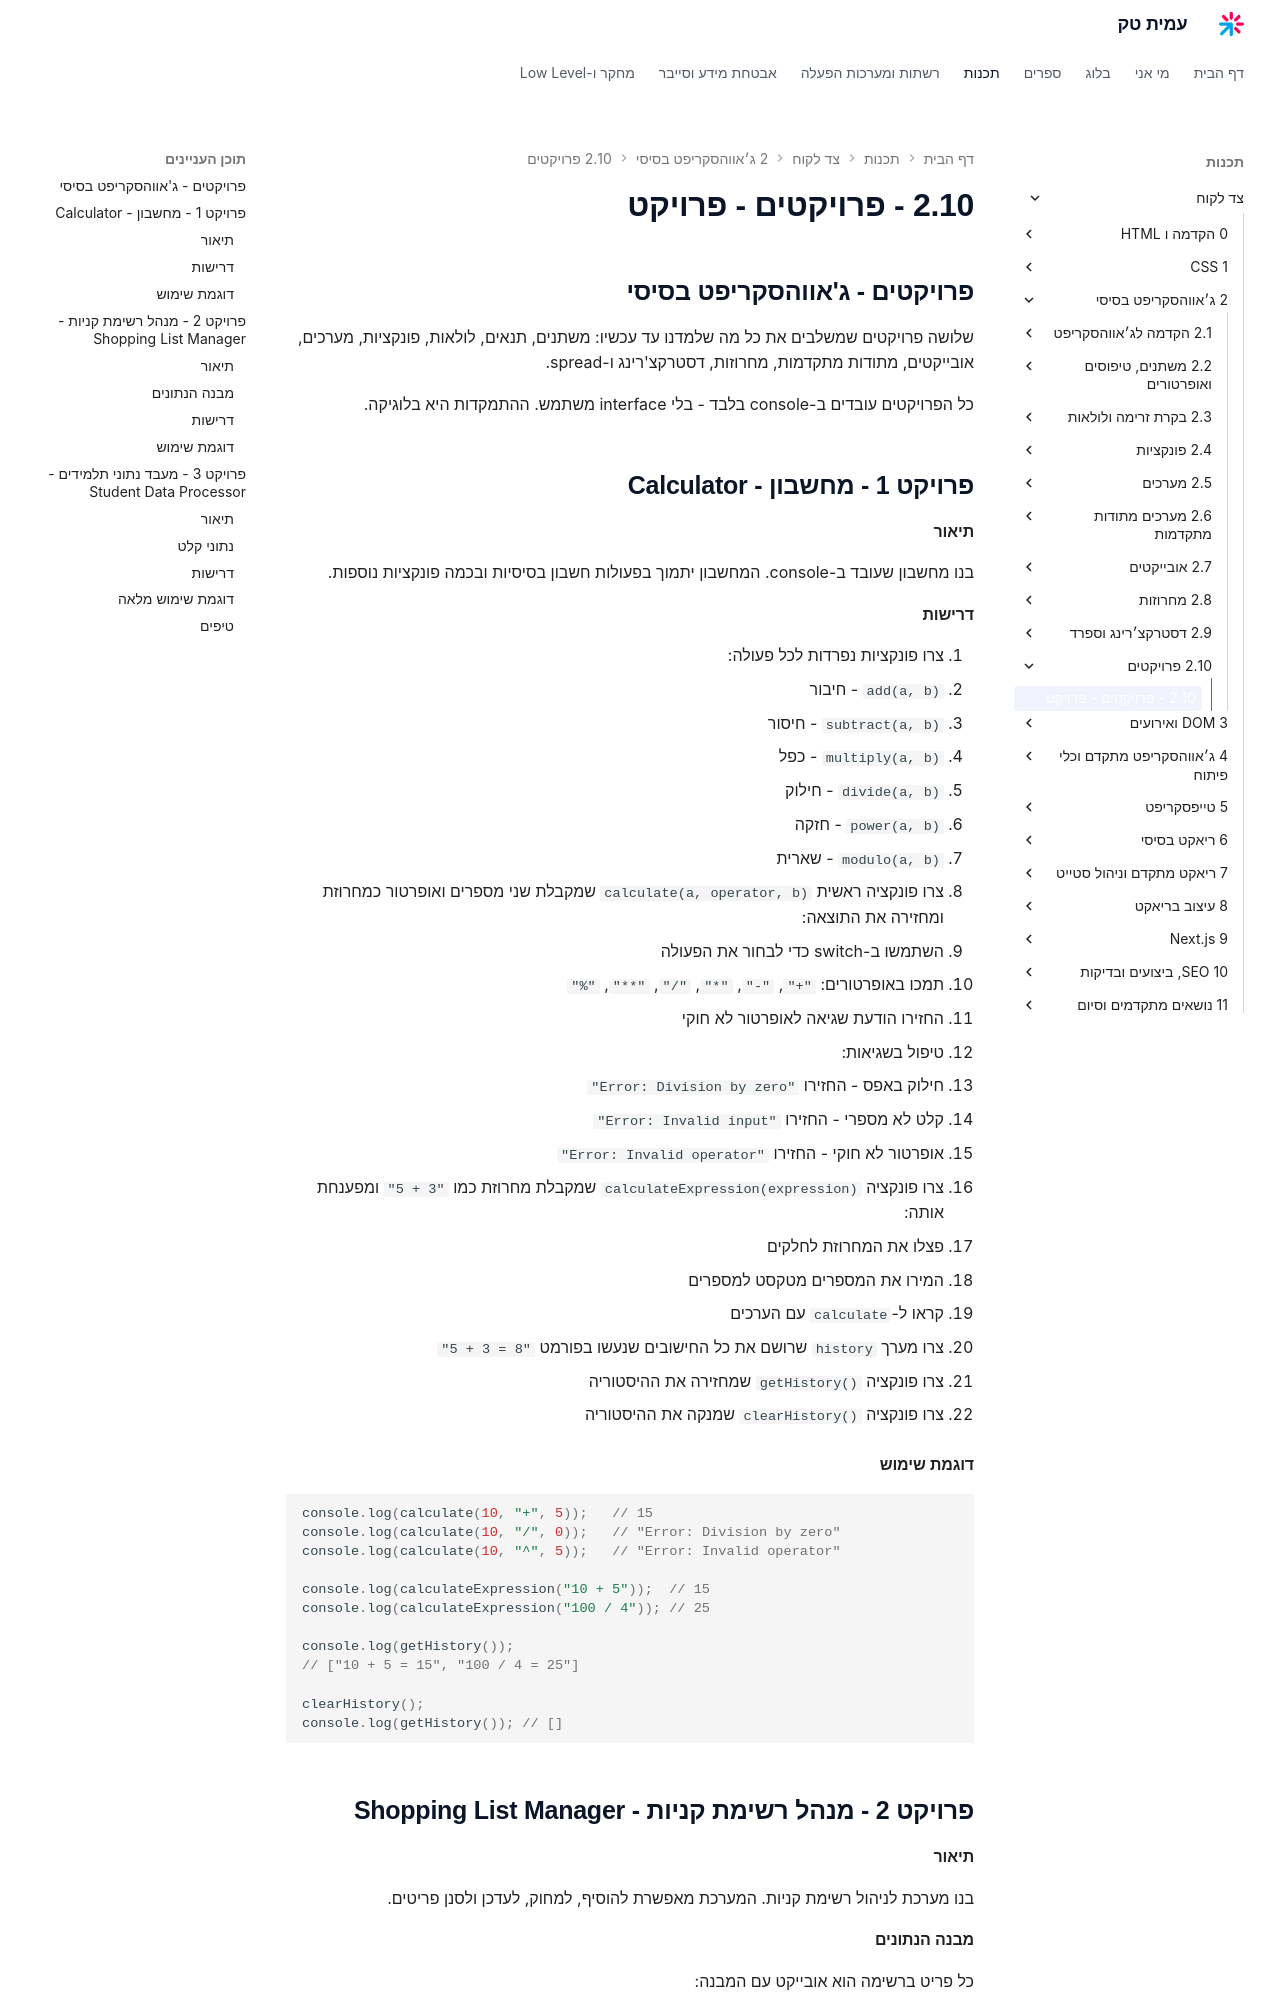

repository: AmitPinchasi/amittech · page: צד-לקוח/2 - ג׳אווהסקריפט בסיסי/2.10 - פרויקטים/2.10 - פרויקטים - פרויקט/index.html · generator: mkdocs


## פרויקטים - ג'אווהסקריפט בסיסי

שלושה פרויקטים שמשלבים את כל מה שלמדנו עד עכשיו: משתנים, תנאים, לולאות, פונקציות, מערכים, אובייקטים, מתודות מתקדמות, מחרוזות, דסטרקצ'רינג ו-spread.

כל הפרויקטים עובדים ב-console בלבד - בלי interface משתמש. ההתמקדות היא בלוגיקה.

## פרויקט 1 - מחשבון - Calculator

#### תיאור

בנו מחשבון שעובד ב-console. המחשבון יתמוך בפעולות חשבון בסיסיות ובכמה פונקציות נוספות.

#### דרישות

1. צרו פונקציות נפרדות לכל פעולה:
   - `add(a, b)` - חיבור
   - `subtract(a, b)` - חיסור
   - `multiply(a, b)` - כפל
   - `divide(a, b)` - חילוק
   - `power(a, b)` - חזקה
   - `modulo(a, b)` - שארית

2. צרו פונקציה ראשית `calculate(a, operator, b)` שמקבלת שני מספרים ואופרטור כמחרוזת ומחזירה את התוצאה:
   - השתמשו ב-switch כדי לבחור את הפעולה
   - תמכו באופרטורים: `"+"`, `"-"`, `"*"`, `"/"`, `"**"`, `"%"`
   - החזירו הודעת שגיאה לאופרטור לא חוקי

3. טיפול בשגיאות:
   - חילוק באפס - החזירו `"Error: Division by zero"`
   - קלט לא מספרי - החזירו `"Error: Invalid input"`
   - אופרטור לא חוקי - החזירו `"Error: Invalid operator"`

4. צרו פונקציה `calculateExpression(expression)` שמקבלת מחרוזת כמו `"5 + 3"` ומפענחת אותה:
   - פצלו את המחרוזת לחלקים
   - המירו את המספרים מטקסט למספרים
   - קראו ל-`calculate` עם הערכים

5. צרו מערך `history` שרושם את כל החישובים שנעשו בפורמט `"5 + 3 = 8"`

6. צרו פונקציה `getHistory()` שמחזירה את ההיסטוריה

7. צרו פונקציה `clearHistory()` שמנקה את ההיסטוריה

#### דוגמת שימוש

```js
console.log(calculate(10, "+", 5));   // 15
console.log(calculate(10, "/", 0));   // "Error: Division by zero"
console.log(calculate(10, "^", 5));   // "Error: Invalid operator"

console.log(calculateExpression("10 + 5"));  // 15
console.log(calculateExpression("100 / 4")); // 25

console.log(getHistory());
// ["10 + 5 = 15", "100 / 4 = 25"]

clearHistory();
console.log(getHistory()); // []
```

## פרויקט 2 - מנהל רשימת קניות - Shopping List Manager

#### תיאור

בנו מערכת לניהול רשימת קניות. המערכת מאפשרת להוסיף, למחוק, לעדכן ולסנן פריטים.

#### מבנה הנתונים

כל פריט ברשימה הוא אובייקט עם המבנה:

```js
{
  id: 1,                  // unique identifier (auto-generated)
  name: "Milk",           // product name
  quantity: 2,            // how many to buy
  category: "dairy",      // product category
  bought: false,          // was it bought?
  addedAt: "2024-01-15"   // when it was added
}
```
